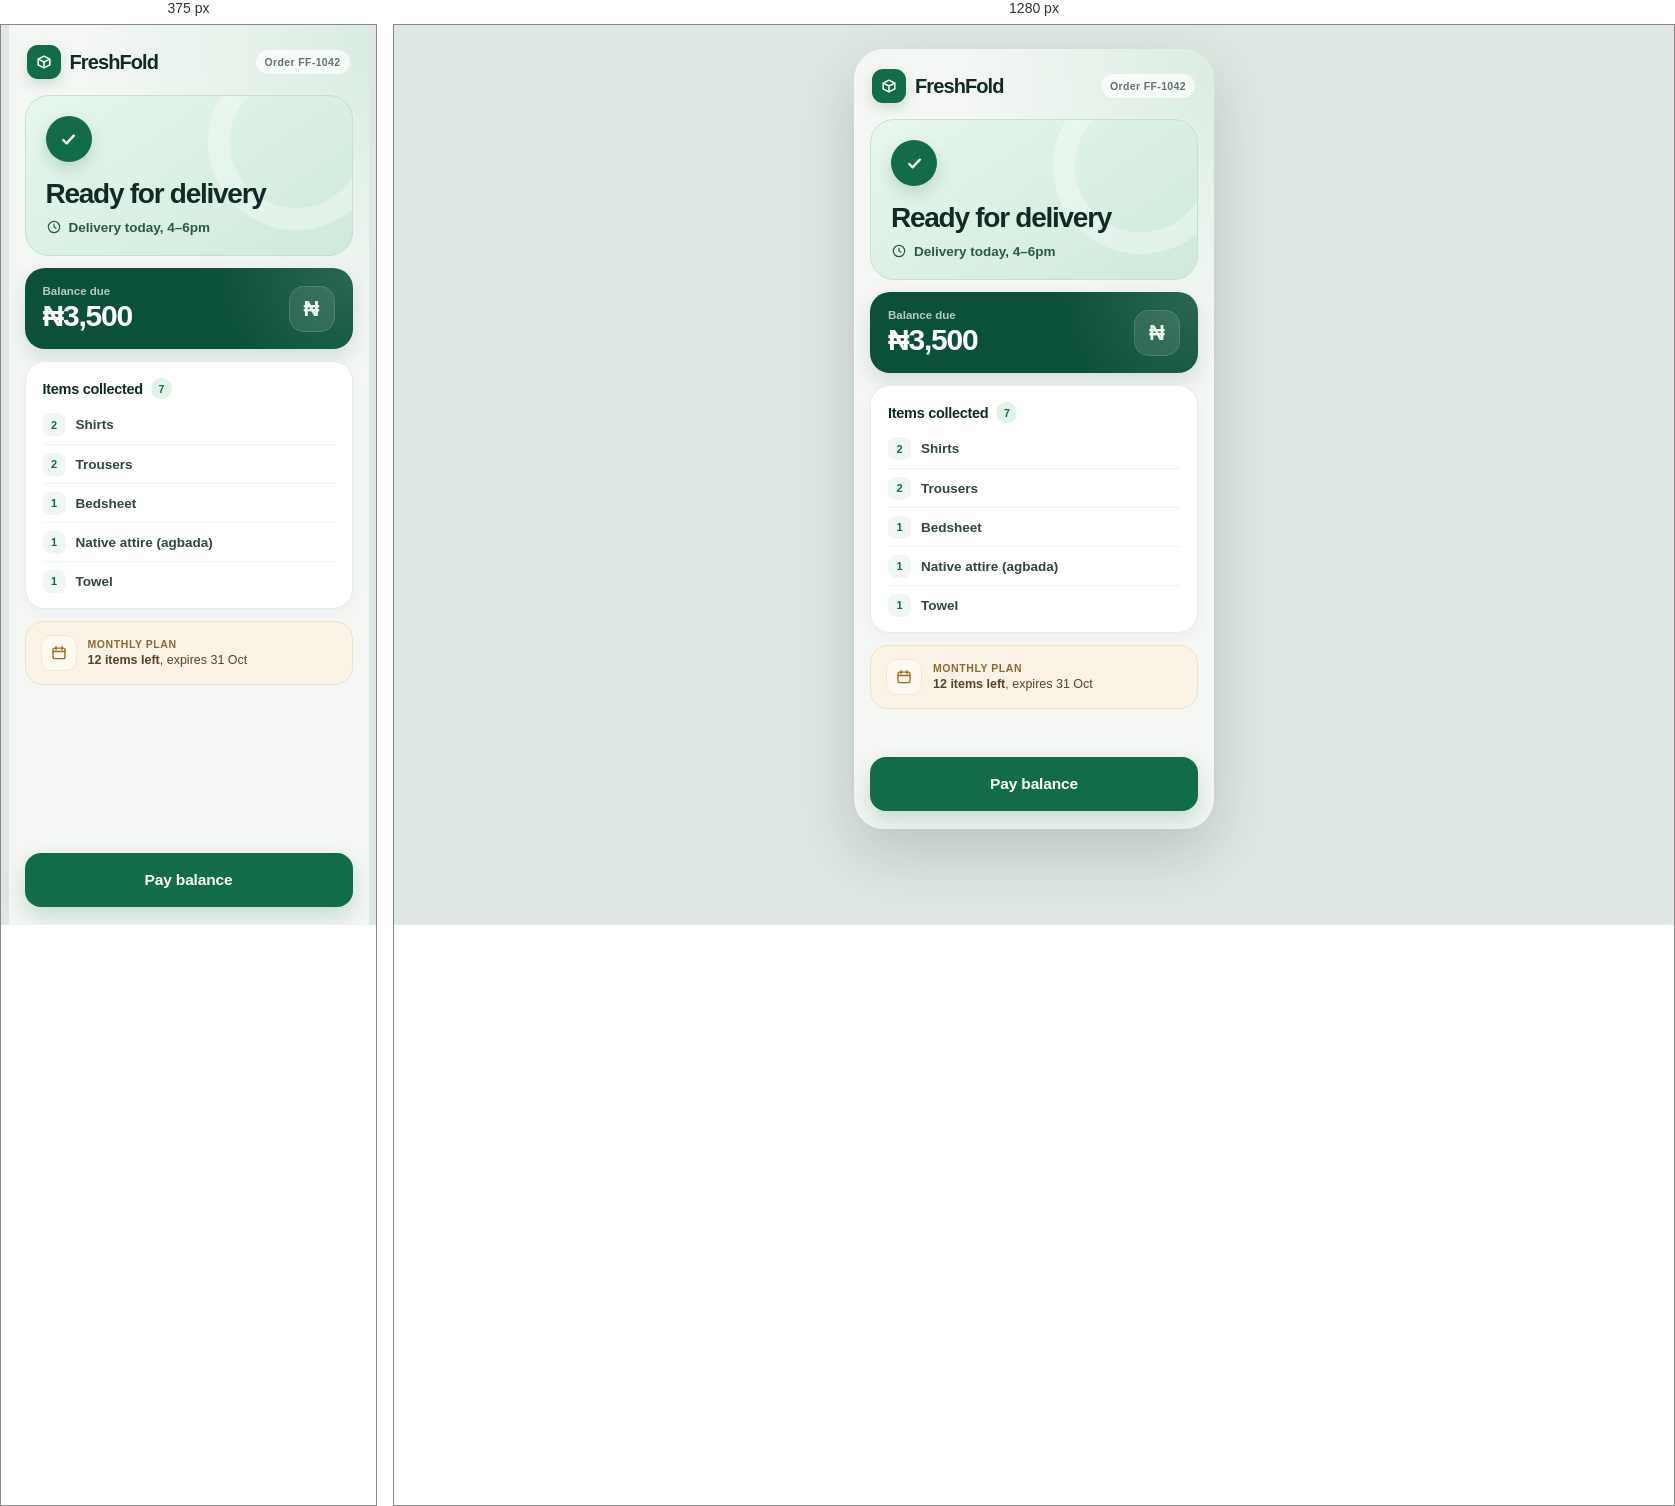
Rendered at 375 px and 1280 px, left to right.

<!-- file: order-status-plain.html -->
<!doctype html>
<html lang="en">
  <head>
    <meta charset="utf-8" />
    <meta name="viewport" content="width=device-width, initial-scale=1" />
    <meta name="theme-color" content="#f4f7f4" />
    <title>FreshFold — Order FF-1042</title>
    <style>
      * {
        box-sizing: border-box;
      }

      :root {
        --ink: #102a25;
        --muted: #60736d;
        --quiet: #87958f;
        --canvas: #f4f7f4;
        --card: #ffffff;
        --line: #e5ebe6;
        --brand: #126b49;
        --brand-dark: #0b5137;
        --mint: #e1f3e8;
        --mint-deep: #cfe9db;
        --amber: #9b6717;
        --amber-soft: #fbf3e5;
        --amber-line: #eee0c8;
      }

      html {
        background: #dfe7e2;
      }

      body {
        margin: 0;
        color: var(--ink);
        background: #dfe7e2;
        font-family: "Segoe UI", system-ui, -apple-system, BlinkMacSystemFont, Arial, sans-serif;
        -webkit-font-smoothing: antialiased;
      }

      .phone {
        display: flex;
        flex-direction: column;
        width: 100%;
        max-width: 360px;
        min-height: 100svh;
        margin: 0 auto;
        padding-bottom: env(safe-area-inset-bottom);
        background:
          radial-gradient(circle at 105% 2%, rgba(207, 233, 219, 0.75), transparent 31%),
          var(--canvas);
      }

      .app-header {
        display: flex;
        align-items: center;
        justify-content: space-between;
        gap: 12px;
        padding: 20px 18px 16px;
      }

      .brand {
        display: flex;
        align-items: center;
        gap: 9px;
        min-width: 0;
      }

      .brand-mark {
        display: grid;
        flex: 0 0 auto;
        width: 34px;
        height: 34px;
        place-items: center;
        color: #ffffff;
        background: var(--brand);
        border-radius: 11px;
        box-shadow: 0 5px 12px rgba(18, 107, 73, 0.18);
      }

      .brand-mark svg {
        width: 20px;
        height: 20px;
      }

      .brand-name {
        font-size: 20px;
        font-weight: 800;
        letter-spacing: -0.045em;
      }

      .order-number {
        flex: 0 0 auto;
        padding: 6px 9px;
        color: var(--muted);
        font-size: 10.5px;
        font-weight: 700;
        letter-spacing: 0.035em;
        white-space: nowrap;
        background: rgba(255, 255, 255, 0.74);
        border: 1px solid rgba(16, 42, 37, 0.08);
        border-radius: 999px;
      }

      .status-card {
        position: relative;
        margin: 0 16px;
        padding: 20px;
        overflow: hidden;
        background: linear-gradient(145deg, #e7f7ed 0%, var(--mint-deep) 100%);
        border: 1px solid #c2e1d1;
        border-radius: 24px;
      }

      .status-card::after {
        position: absolute;
        top: -42px;
        right: -32px;
        width: 132px;
        height: 132px;
        content: "";
        border: 22px solid rgba(255, 255, 255, 0.33);
        border-radius: 50%;
      }

      .status-content {
        position: relative;
        z-index: 1;
      }

      .status-icon {
        display: grid;
        width: 46px;
        height: 46px;
        margin-bottom: 17px;
        color: #ffffff;
        background: var(--brand);
        border-radius: 50%;
        box-shadow: 0 7px 16px rgba(18, 107, 73, 0.2);
        place-items: center;
      }

      .status-icon svg {
        width: 23px;
        height: 23px;
      }

      .status-title {
        max-width: 250px;
        margin: 0;
        font-size: 28px;
        font-weight: 800;
        line-height: 1.08;
        letter-spacing: -0.045em;
      }

      .delivery-time {
        display: flex;
        align-items: center;
        gap: 7px;
        margin: 10px 0 0;
        color: #2c5848;
        font-size: 13.5px;
        font-weight: 600;
      }

      .delivery-time svg {
        flex: 0 0 auto;
        width: 16px;
        height: 16px;
      }

      .balance-card {
        display: flex;
        align-items: center;
        justify-content: space-between;
        gap: 14px;
        margin: 12px 16px 0;
        padding: 17px 18px;
        overflow: hidden;
        color: #ffffff;
        background:
          radial-gradient(circle at 100% 0%, rgba(255, 255, 255, 0.13), transparent 42%),
          var(--brand-dark);
        border-radius: 20px;
        box-shadow: 0 9px 20px rgba(11, 81, 55, 0.14);
      }

      .balance-copy {
        min-width: 0;
      }

      .balance-label {
        display: block;
        margin-bottom: 2px;
        color: rgba(255, 255, 255, 0.7);
        font-size: 11.5px;
        font-weight: 600;
      }

      .balance-amount {
        display: block;
        font-size: 30px;
        font-weight: 800;
        line-height: 1.1;
        letter-spacing: -0.04em;
      }

      .balance-mark {
        display: grid;
        flex: 0 0 auto;
        width: 46px;
        height: 46px;
        color: #eaf8f0;
        font-size: 22px;
        font-weight: 700;
        background: rgba(255, 255, 255, 0.1);
        border: 1px solid rgba(255, 255, 255, 0.13);
        border-radius: 15px;
        place-items: center;
      }

      .items-card {
        margin: 12px 16px 0;
        padding: 16px 17px 8px;
        background: var(--card);
        border: 1px solid var(--line);
        border-radius: 20px;
        box-shadow: 0 4px 14px rgba(16, 42, 37, 0.035);
      }

      .section-heading {
        display: flex;
        align-items: center;
        gap: 8px;
        margin-bottom: 6px;
      }

      .section-heading h2 {
        margin: 0;
        font-size: 14.5px;
        font-weight: 700;
        letter-spacing: -0.02em;
      }

      .item-count {
        display: inline-grid;
        min-width: 21px;
        height: 21px;
        padding: 0 6px;
        color: var(--brand);
        font-size: 10.5px;
        font-weight: 800;
        background: var(--mint);
        border-radius: 999px;
        place-items: center;
      }

      .items-list {
        margin: 0;
        padding: 0;
        list-style: none;
      }

      .items-list li {
        display: flex;
        align-items: center;
        gap: 10px;
        min-height: 39px;
        border-top: 1px solid #eff3f0;
      }

      .items-list li:first-child {
        border-top: 0;
      }

      .item-qty {
        display: inline-grid;
        flex: 0 0 auto;
        width: 23px;
        height: 23px;
        color: var(--brand);
        font-size: 11px;
        font-weight: 800;
        background: #f0f6f2;
        border-radius: 8px;
        place-items: center;
      }

      .item-name {
        min-width: 0;
        color: #31453f;
        font-size: 13.5px;
        font-weight: 550;
      }

      .plan-card {
        display: flex;
        align-items: center;
        gap: 11px;
        margin: 12px 16px 0;
        padding: 13px 15px;
        background: var(--amber-soft);
        border: 1px solid var(--amber-line);
        border-radius: 18px;
      }

      .plan-icon {
        display: grid;
        flex: 0 0 auto;
        width: 36px;
        height: 36px;
        color: var(--amber);
        background: #fffaf1;
        border: 1px solid #f3e6d2;
        border-radius: 11px;
        place-items: center;
      }

      .plan-icon svg {
        width: 18px;
        height: 18px;
      }

      .plan-copy {
        min-width: 0;
      }

      .plan-label {
        margin: 0 0 2px;
        color: #8a6a35;
        font-size: 10.5px;
        font-weight: 700;
        letter-spacing: 0.055em;
        text-transform: uppercase;
      }

      .plan-detail {
        margin: 0;
        color: #57452b;
        font-size: 12.5px;
        line-height: 1.35;
      }

      .plan-detail strong {
        font-weight: 800;
      }

      .cta-bar {
        margin-top: auto;
        padding: 16px 16px calc(18px + env(safe-area-inset-bottom));
      }

      .pay-button {
        width: 100%;
        min-height: 54px;
        padding: 0 20px;
        color: #ffffff;
        font: inherit;
        font-size: 15.5px;
        font-weight: 750;
        letter-spacing: -0.01em;
        background: var(--brand);
        border: 0;
        border-radius: 16px;
        box-shadow: 0 10px 22px rgba(18, 107, 73, 0.2);
        cursor: pointer;
        transition: transform 120ms ease, background 120ms ease, box-shadow 120ms ease;
      }

      .pay-button:hover {
        background: #0f704b;
      }

      .pay-button:active {
        background: var(--brand-dark);
        box-shadow: 0 6px 14px rgba(18, 107, 73, 0.18);
        transform: translateY(1px);
      }

      .pay-button:focus-visible {
        outline: 3px solid rgba(18, 107, 73, 0.28);
        outline-offset: 3px;
      }

      @media (min-width: 400px) {
        body {
          padding: 24px 0;
        }

        .phone {
          min-height: 780px;
          overflow: hidden;
          border-radius: 30px;
          box-shadow: 0 24px 60px rgba(16, 42, 37, 0.18);
        }
      }

      @media (max-height: 700px) {
        .status-icon {
          margin-bottom: 13px;
        }

        .status-title {
          font-size: 26px;
        }

        .status-card {
          padding: 18px;
        }
      }
    </style>
  </head>
  <body>
    <main class="phone">
      <header class="app-header">
        <div class="brand">
          <span class="brand-mark" aria-hidden="true">
            <svg viewBox="0 0 24 24" fill="none" stroke="currentColor" stroke-width="1.8" stroke-linecap="round" stroke-linejoin="round">
              <path d="M5 8.5 12 5l7 3.5v7L12 19l-7-3.5v-7Z" />
              <path d="M5 8.5 12 12l7-3.5M12 12v7" />
            </svg>
          </span>
          <span class="brand-name">FreshFold</span>
        </div>
        <span class="order-number">Order FF-1042</span>
      </header>

      <section class="status-card" aria-labelledby="status-title">
        <div class="status-content">
          <span class="status-icon" aria-hidden="true">
            <svg viewBox="0 0 24 24" fill="none" stroke="currentColor" stroke-width="2.5" stroke-linecap="round" stroke-linejoin="round">
              <path d="m6.5 12.5 3.5 3.5 7.5-8" />
            </svg>
          </span>
          <h1 class="status-title" id="status-title">Ready for delivery</h1>
          <p class="delivery-time">
            <svg viewBox="0 0 24 24" fill="none" stroke="currentColor" stroke-width="1.8" stroke-linecap="round" stroke-linejoin="round" aria-hidden="true">
              <circle cx="12" cy="12" r="8.5" />
              <path d="M12 7.5V12l3 1.8" />
            </svg>
            Delivery today, 4–6pm
          </p>
        </div>
      </section>

      <section class="balance-card" aria-label="Balance due">
        <div class="balance-copy">
          <span class="balance-label">Balance due</span>
          <strong class="balance-amount">₦3,500</strong>
        </div>
        <span class="balance-mark" aria-hidden="true">₦</span>
      </section>

      <section class="items-card" aria-labelledby="items-title">
        <div class="section-heading">
          <h2 id="items-title">Items collected</h2>
          <span class="item-count" aria-label="7 items">7</span>
        </div>
        <ul class="items-list">
          <li>
            <span class="item-qty" aria-hidden="true">2</span>
            <span class="item-name">Shirts</span>
          </li>
          <li>
            <span class="item-qty" aria-hidden="true">2</span>
            <span class="item-name">Trousers</span>
          </li>
          <li>
            <span class="item-qty" aria-hidden="true">1</span>
            <span class="item-name">Bedsheet</span>
          </li>
          <li>
            <span class="item-qty" aria-hidden="true">1</span>
            <span class="item-name">Native attire (agbada)</span>
          </li>
          <li>
            <span class="item-qty" aria-hidden="true">1</span>
            <span class="item-name">Towel</span>
          </li>
        </ul>
      </section>

      <section class="plan-card" aria-label="Monthly plan">
        <span class="plan-icon" aria-hidden="true">
          <svg viewBox="0 0 24 24" fill="none" stroke="currentColor" stroke-width="1.8" stroke-linecap="round" stroke-linejoin="round">
            <rect x="4" y="5.5" width="16" height="14" rx="2.5" />
            <path d="M8 3.5v4M16 3.5v4M4 10h16" />
          </svg>
        </span>
        <div class="plan-copy">
          <p class="plan-label">Monthly plan</p>
          <p class="plan-detail"><strong>12 items left</strong>, expires 31 Oct</p>
        </div>
      </section>

      <div class="cta-bar">
        <button class="pay-button" type="button">Pay balance</button>
      </div>
    </main>
  </body>
</html>